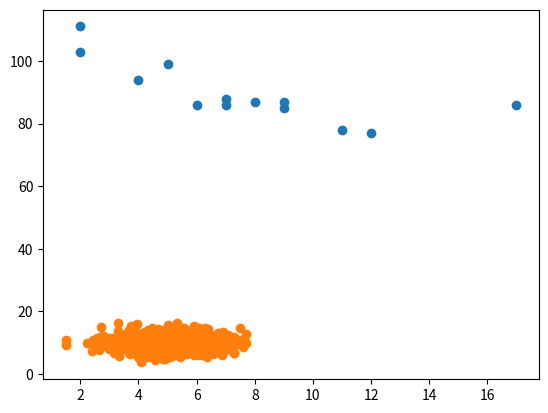

Here is the Python script that generated this plot:
# Scatter Plot
# A scatter plot is a diagram where each value in the data set is represented by a dot.

# The Matplotlib module has a method for drawing scatter plots, it needs two arrays of the same length, one for the values of the x-axis, and one for the values of the y-axis:

# The x array represents the age of each car.
#
# The y array represents the speed of each car.

import matplotlib.pyplot as plt

x = [5,7,8,7,2,17,2,9,4,11,12,9,6]
y = [99,86,87,88,111,86,103,87,94,78,77,85,86]

plt.scatter(x, y)
plt.show()

# Scatter Plot Explained
# The x-axis represents ages, and the y-axis represents speeds.
#
# What we can read from the diagram is that the two fastest cars were both 2 years old, and the slowest car was 12 years old.

# Random Data Distributions
# In Machine Learning the data sets can contain thousands-, or even millions, of values.
#
# You might not have real world data when you are testing an algorithm, you might have to use randomly generated values.
#
# As we have learned in the previous chapter, the NumPy module can help us with that!
#
# Let us create two arrays that are both filled with 1000 random numbers from a normal data distribution.
#
# The first array will have the mean set to 5.0 with a standard deviation of 1.0.
#
# The second array will have the mean set to 10.0 with a standard deviation of 2.0:


import numpy
import matplotlib.pyplot as plt

x = numpy.random.normal(5.0, 1.0, 1000)
y = numpy.random.normal(10.0, 2.0, 1000)

plt.scatter(x, y)
plt.show()

# Scatter Plot Explained
# We can see that the dots are concentrated around the value 5 on the x-axis, and 10 on the y-axis.
#
# We can also see that the spread is wider on the y-axis than on the x-axis.
